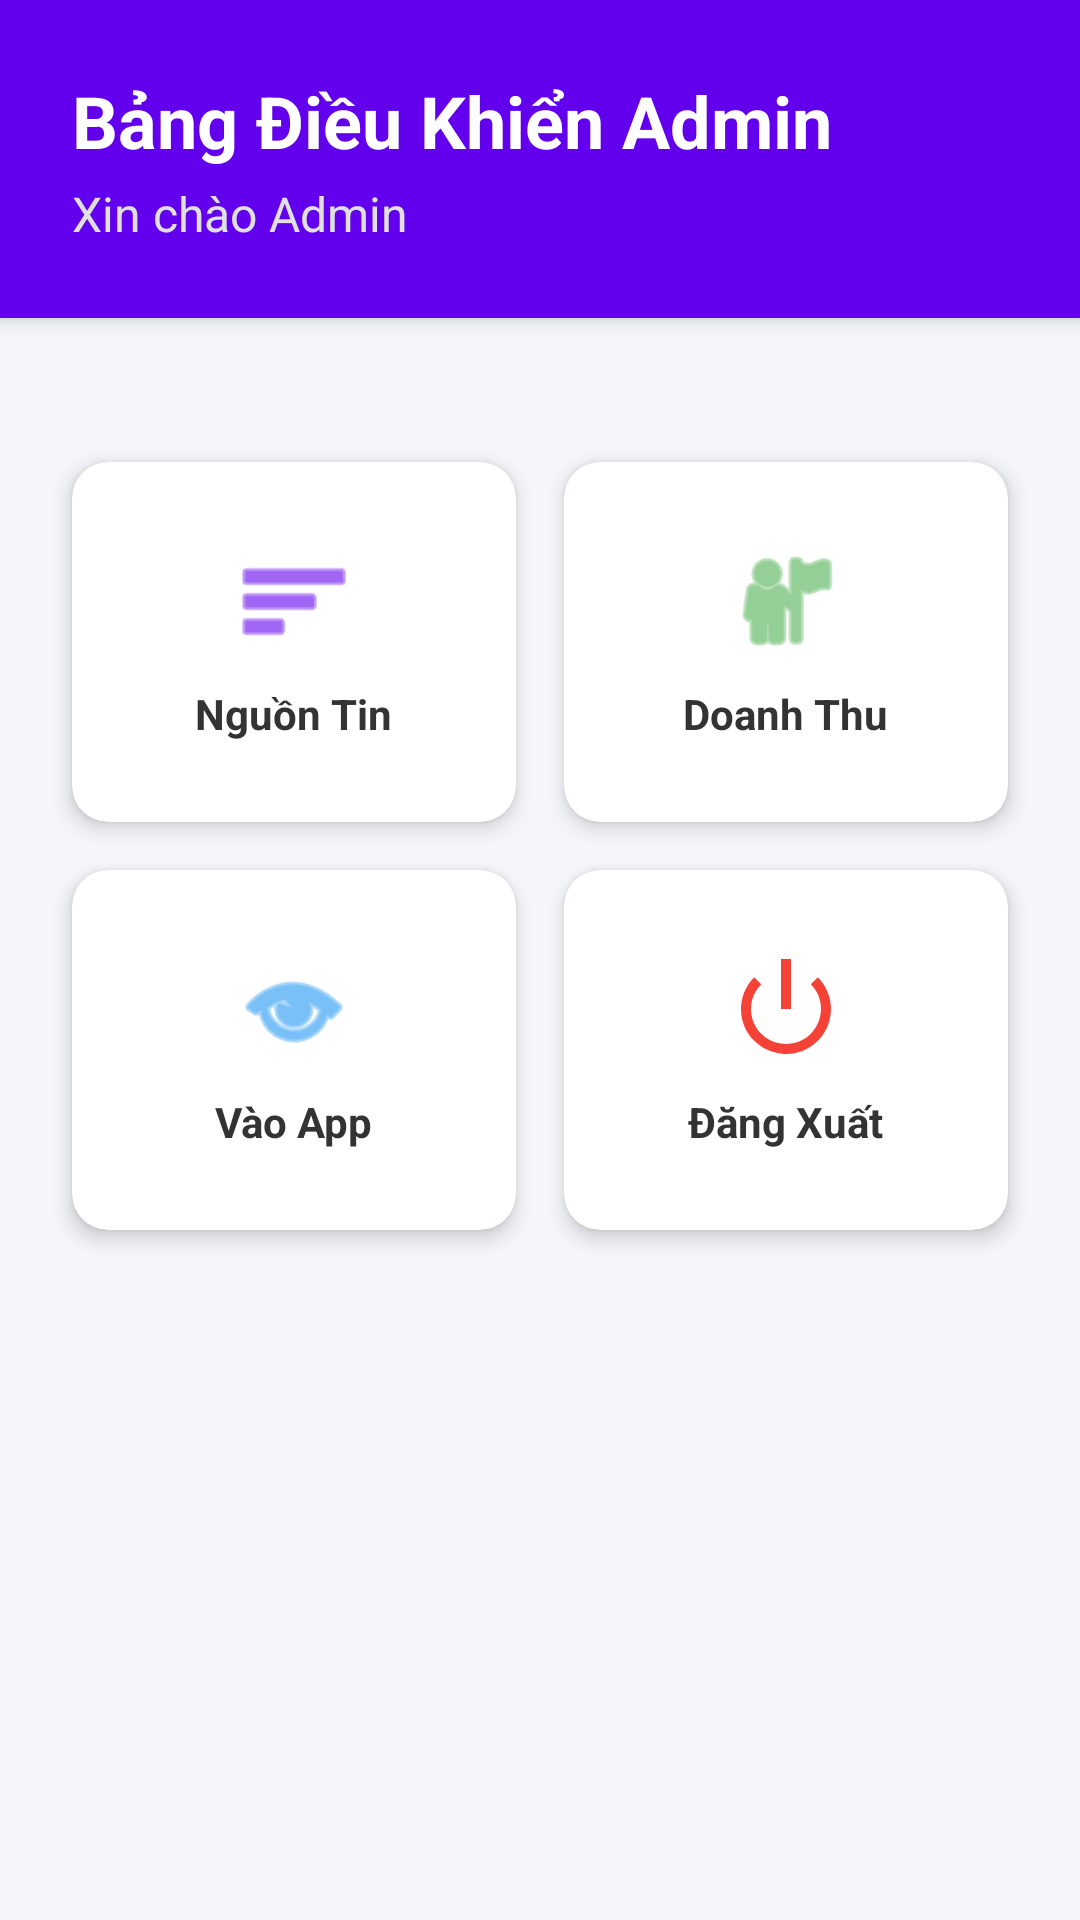

Produce the Android XML layout that renders to this screen, including the resource entries it uses.
<!-- AndroidManifest.xml: application theme Theme.NewsPaper -->
<!-- res/layout/activity_admin_dashboard.xml -->
<?xml version="1.0" encoding="utf-8"?>
<LinearLayout xmlns:android="http://schemas.android.com/apk/res/android"
    xmlns:app="http://schemas.android.com/apk/res-auto"
    android:layout_width="match_parent"
    android:layout_height="match_parent"
    android:orientation="vertical"
    android:background="#F5F6FA">

    
    <LinearLayout
        android:layout_width="match_parent"
        android:layout_height="wrap_content"
        android:orientation="vertical"
        android:background="@color/purple_500"
        android:padding="24dp"
        android:elevation="4dp">

        <TextView
            android:layout_width="wrap_content"
            android:layout_height="wrap_content"
            android:text="Bảng Điều Khiển Admin"
            android:textSize="24sp"
            android:textStyle="bold"
            android:textColor="#FFFFFF" />

        <TextView
            android:id="@+id/tvAdminGreeting"
            android:layout_width="wrap_content"
            android:layout_height="wrap_content"
            android:text="Xin chào Admin"
            android:textSize="16sp"
            android:textColor="#E0E0E0"
            android:layout_marginTop="4dp" />
    </LinearLayout>

    <GridLayout
        android:layout_width="match_parent"
        android:layout_height="wrap_content"
        android:layout_marginTop="24dp"
        android:padding="16dp"
        android:columnCount="2"
        android:rowCount="2"
        android:useDefaultMargins="true">

        
        <androidx.cardview.widget.CardView
            android:id="@+id/cardManageNews"
            android:layout_width="0dp"
            android:layout_height="120dp"
            android:layout_columnWeight="1"
            android:layout_margin="8dp"
            app:cardCornerRadius="12dp"
            app:cardElevation="4dp"
            app:cardBackgroundColor="#FFFFFF">

            <LinearLayout
                android:layout_width="match_parent"
                android:layout_height="match_parent"
                android:orientation="vertical"
                android:gravity="center">

                <ImageView
                    android:layout_width="40dp"
                    android:layout_height="40dp"
                    android:src="@android:drawable/ic_menu_sort_by_size"
                    app:tint="@color/purple_500" />

                <TextView
                    android:layout_width="wrap_content"
                    android:layout_height="wrap_content"
                    android:text="Nguồn Tin"
                    android:textStyle="bold"
                    android:layout_marginTop="8dp"
                    android:textColor="#333333" />
            </LinearLayout>
        </androidx.cardview.widget.CardView>

        
        <androidx.cardview.widget.CardView
            android:id="@+id/cardViewRevenue"
            android:layout_width="0dp"
            android:layout_height="120dp"
            android:layout_columnWeight="1"
            android:layout_margin="8dp"
            app:cardCornerRadius="12dp"
            app:cardElevation="4dp"
            app:cardBackgroundColor="#FFFFFF">

            <LinearLayout
                android:layout_width="match_parent"
                android:layout_height="match_parent"
                android:orientation="vertical"
                android:gravity="center">

                <ImageView
                    android:layout_width="40dp"
                    android:layout_height="40dp"
                    android:src="@android:drawable/ic_menu_myplaces"
                    app:tint="#4CAF50" />

                <TextView
                    android:layout_width="wrap_content"
                    android:layout_height="wrap_content"
                    android:text="Doanh Thu"
                    android:textStyle="bold"
                    android:layout_marginTop="8dp"
                    android:textColor="#333333" />
            </LinearLayout>
        </androidx.cardview.widget.CardView>

        
        <androidx.cardview.widget.CardView
            android:id="@+id/cardReadNews"
            android:layout_width="0dp"
            android:layout_height="120dp"
            android:layout_columnWeight="1"
            android:layout_margin="8dp"
            app:cardCornerRadius="12dp"
            app:cardElevation="4dp"
            app:cardBackgroundColor="#FFFFFF">

            <LinearLayout
                android:layout_width="match_parent"
                android:layout_height="match_parent"
                android:orientation="vertical"
                android:gravity="center">

                <ImageView
                    android:layout_width="40dp"
                    android:layout_height="40dp"
                    android:src="@android:drawable/ic_menu_view"
                    app:tint="#2196F3" />

                <TextView
                    android:layout_width="wrap_content"
                    android:layout_height="wrap_content"
                    android:text="Vào App"
                    android:textStyle="bold"
                    android:layout_marginTop="8dp"
                    android:textColor="#333333" />
            </LinearLayout>
        </androidx.cardview.widget.CardView>

        
        <androidx.cardview.widget.CardView
            android:id="@+id/cardLogout"
            android:layout_width="0dp"
            android:layout_height="120dp"
            android:layout_columnWeight="1"
            android:layout_margin="8dp"
            app:cardCornerRadius="12dp"
            app:cardElevation="4dp"
            app:cardBackgroundColor="#FFFFFF">

            <LinearLayout
                android:layout_width="match_parent"
                android:layout_height="match_parent"
                android:orientation="vertical"
                android:gravity="center">

                <ImageView
                    android:layout_width="40dp"
                    android:layout_height="40dp"
                    android:src="@android:drawable/ic_lock_power_off"
                    app:tint="#F44336" />

                <TextView
                    android:layout_width="wrap_content"
                    android:layout_height="wrap_content"
                    android:text="Đăng Xuất"
                    android:textStyle="bold"
                    android:layout_marginTop="8dp"
                    android:textColor="#333333" />
            </LinearLayout>
        </androidx.cardview.widget.CardView>

    </GridLayout>

</LinearLayout>
<!-- resources referenced by this layout -->
<resources>
  <color name="purple_500">#FF6200EE</color>
  <style name="Theme.NewsPaper" parent="Base.Theme.NewsPaper" />
  <style name="Base.Theme.NewsPaper" parent="Theme.MaterialComponents.DayNight.NoActionBar">
          <item name="colorPrimary">@color/colorPrimary</item>
          <item name="colorPrimaryDark">@color/colorPrimaryDark</item>
          <item name="colorAccent">@color/colorAccent</item>
          <item name="android:windowBackground">@color/backgroundColor</item>
      </style>
  <color name="colorPrimary">#007BFF</color>
  <color name="colorPrimaryDark">#0056b3</color>
  <color name="colorAccent">#007BFF</color>
  <color name="backgroundColor">#F5F5F5</color>
</resources>
